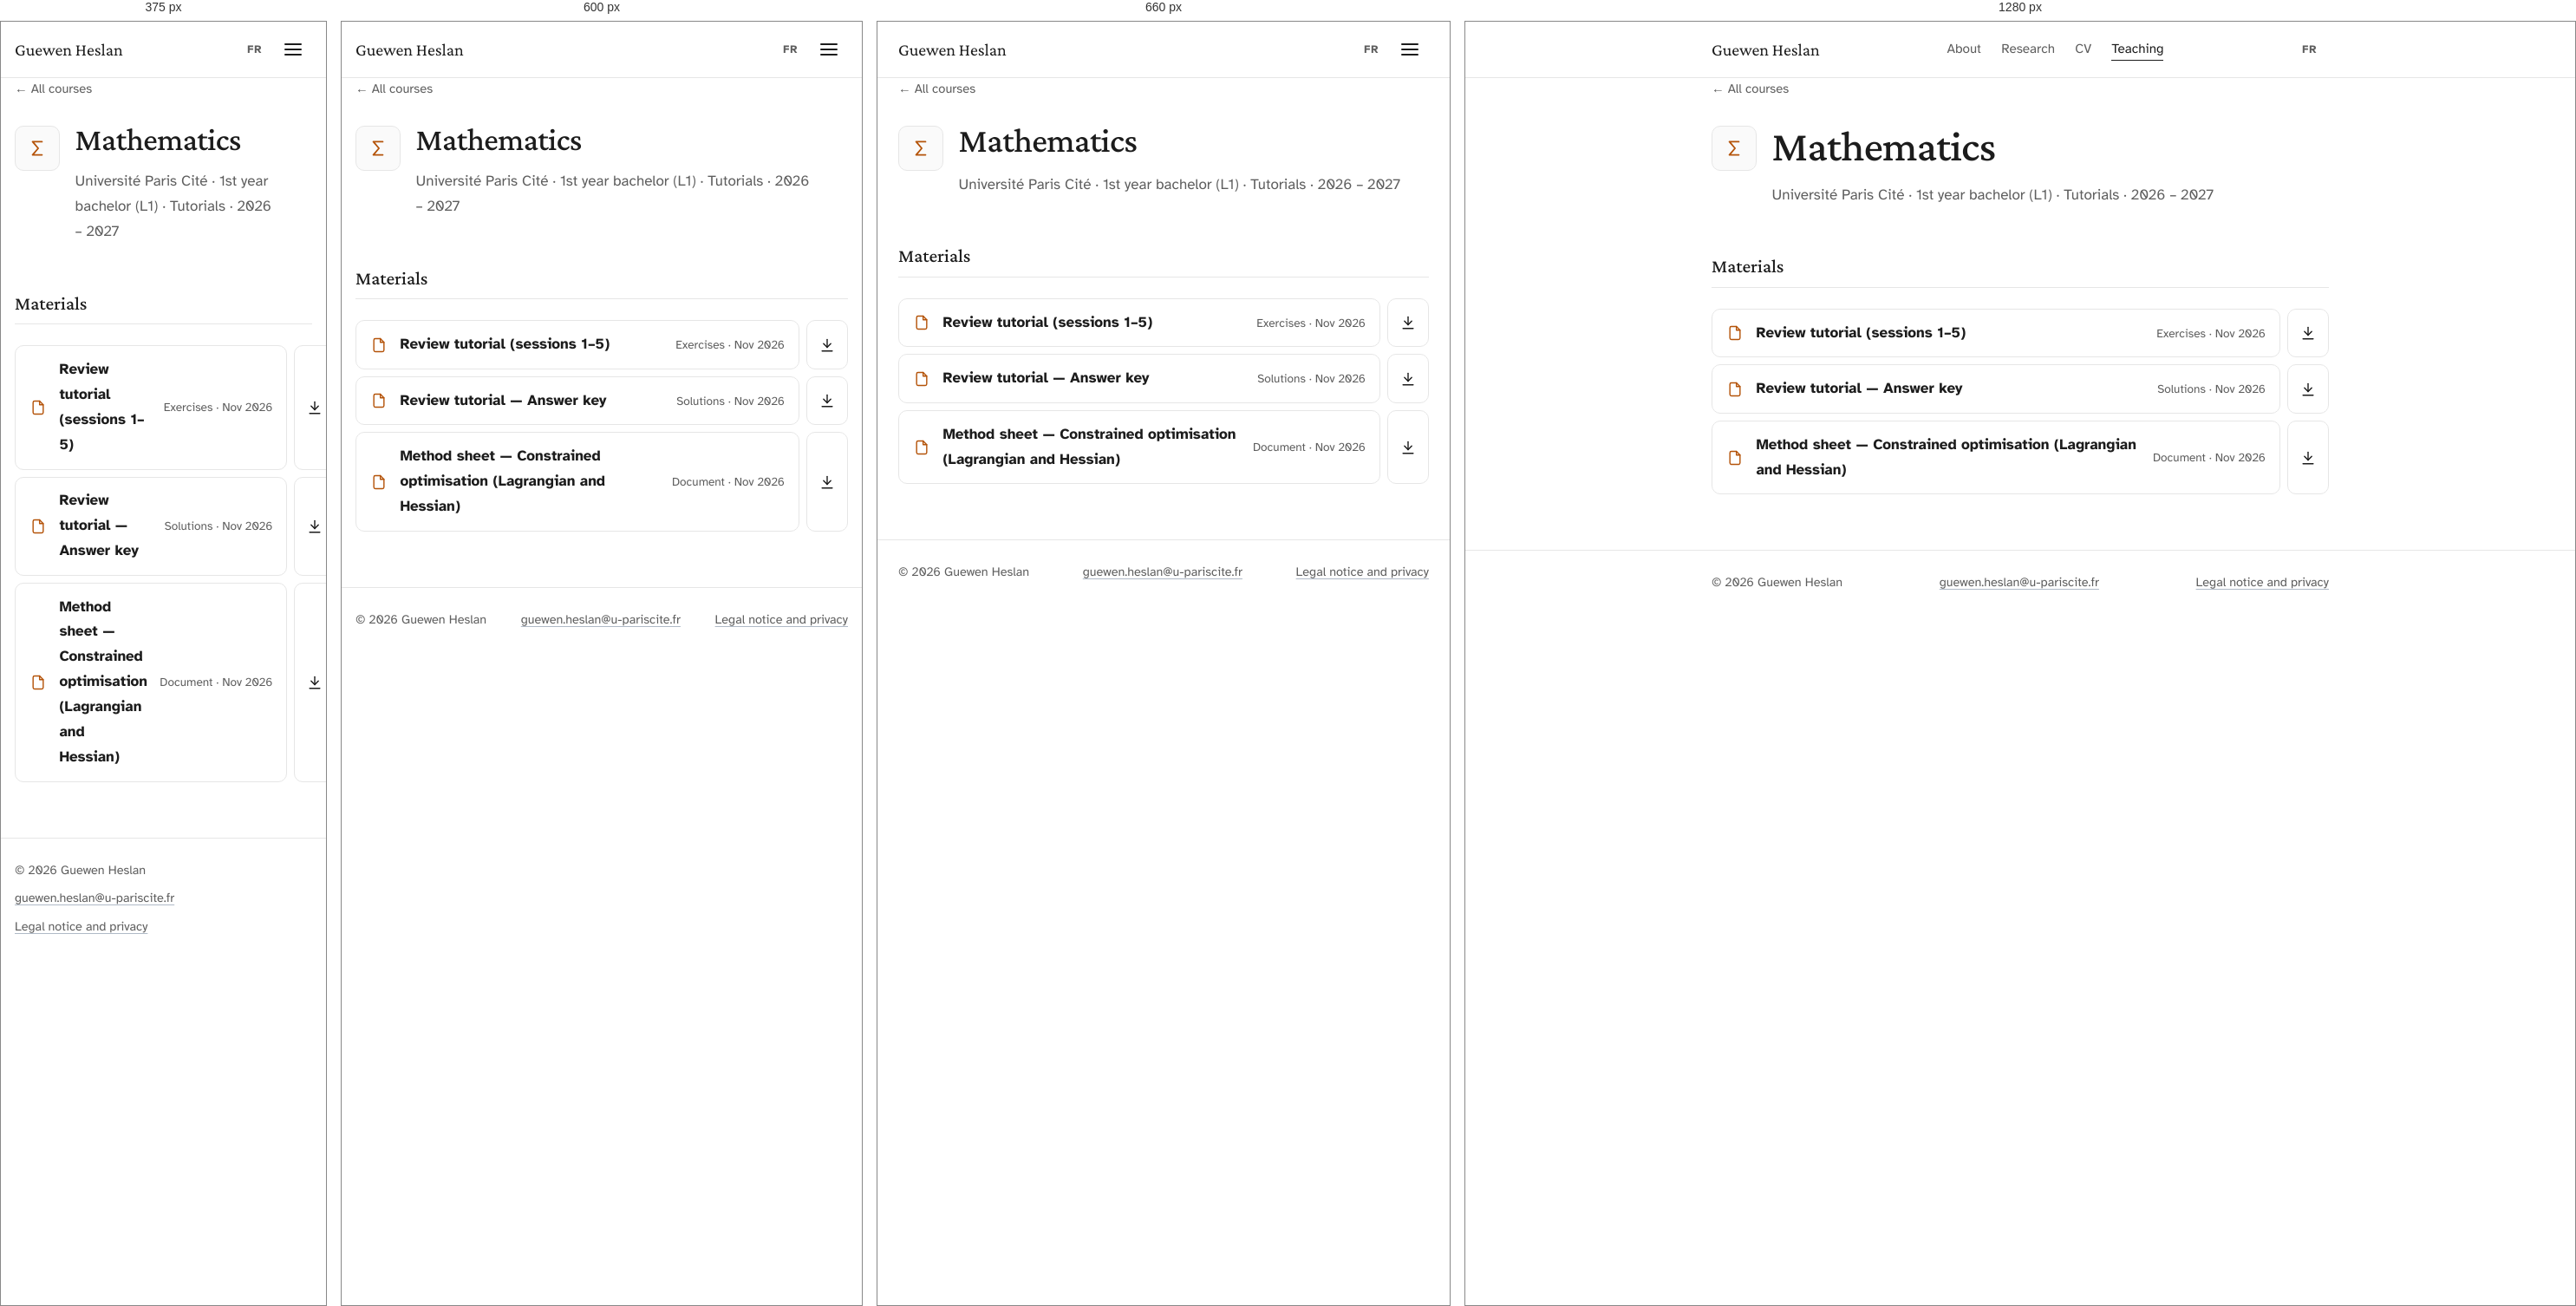
Rendered at 375 px, 600 px, 660 px and 1280 px, left to right.

<!-- file: mathematics.html -->
<!doctype html>
<html lang="en">
<head>
  <meta charset="utf-8">
  <meta name="viewport" content="width=device-width, initial-scale=1">
  <title>Mathematics — Guewen Heslan</title>
  <meta name="description" content="Mathematics: 1st year bachelor (L1), Université Paris Cité.">
  <link rel="canonical" href="https://gheslan.github.io/teaching/mathematics.html">
  <link rel="alternate" hreflang="en" href="https://gheslan.github.io/teaching/mathematics.html">
  <link rel="alternate" hreflang="fr" href="https://gheslan.github.io/fr/teaching/mathematics.html">
  <link rel="alternate" hreflang="x-default" href="https://gheslan.github.io/teaching/mathematics.html">
  <meta property="og:type" content="website">
  <meta property="og:site_name" content="Guewen Heslan">
  <meta property="og:title" content="Mathematics — Guewen Heslan">
  <meta property="og:description" content="Mathematics: 1st year bachelor (L1), Université Paris Cité.">
  <meta property="og:url" content="https://gheslan.github.io/teaching/mathematics.html">
  <meta property="og:image" content="https://gheslan.github.io/assets/img/og-image.png">
  <meta property="og:image:width" content="1200">
  <meta property="og:image:height" content="630">
  <meta property="og:locale" content="en_GB">
  <meta name="twitter:card" content="summary_large_image">
  <meta name="theme-color" content="#ffffff">
  <link rel="icon" href="../assets/img/favicon.svg" type="image/svg+xml">
  <link rel="stylesheet" href="../assets/css/fonts.css">
  <script>document.documentElement.classList.add("js");</script>
  <script>(function(){try{var K='lang',cur=document.documentElement.lang;document.addEventListener('click',function(e){var a=e.target.closest&&e.target.closest('a[hreflang]');if(a&&a.closest('header')){try{localStorage.setItem(K,a.getAttribute('hreflang'))}catch(_){}}},true);if(/bot|crawl|spider|slurp|lighthouse|preview/i.test(navigator.userAgent))return;var want=localStorage.getItem(K);if(want!=='fr'&&want!=='en'){var l=(navigator.languages&&navigator.languages[0])||navigator.language||'';var tz='';try{tz=Intl.DateTimeFormat().resolvedOptions().timeZone||''}catch(_){}var FR=['Europe/Paris','America/Guadeloupe','America/Martinique','America/Cayenne','America/Marigot','America/St_Barthelemy','America/Miquelon','Indian/Reunion','Indian/Mayotte','Pacific/Tahiti','Pacific/Marquesas','Pacific/Gambier','Pacific/Noumea','Pacific/Wallis','Indian/Kerguelen'];want=(/^fr/i.test(l)||FR.indexOf(tz)>=0)?'fr':'en'}if(want===cur)return;var alt=document.querySelector('link[rel=alternate][hreflang='+want+']');if(alt)location.replace(alt.href+location.search+location.hash)}catch(_){}})();</script>
  <link rel="stylesheet" href="../assets/css/style.css">
</head>
<body>
  <a class="skip-link" href="#main">Skip to content</a>

  <header class="site-header">
    <nav class="container nav" aria-label="Main">
      <a class="brand" href="../">Guewen Heslan</a>
      <ul class="nav-links" id="nav-links">
        <li style="--n:0"><a href="../">About</a></li>
        <li style="--n:1"><a href="../research.html">Research</a></li>
        <li style="--n:2"><a href="../cv.html">CV</a></li>
        <li style="--n:3"><a href="../teaching.html" aria-current="page">Teaching</a></li>
        <li class="nav-lang-mobile" style="--n:4"><a href="../fr/teaching/mathematics.html" hreflang="fr">Version française</a></li>
      </ul>
      <div class="nav-actions">
        <a class="lang-switch" href="../fr/teaching/mathematics.html" hreflang="fr" lang="fr" aria-label="Version française">FR</a>
        <button class="icon-btn menu-toggle" type="button" aria-label="Menu" aria-expanded="false" aria-controls="nav-links">
          <span class="burger" aria-hidden="true"><span></span><span></span><span></span></span>
        </button>
      </div>
    </nav>
  </header>

  <main id="main" class="container">
  <nav class="crumbs hero-in" aria-label="breadcrumb"><a href="../teaching.html">← All courses</a></nav>
  <header class="hero-in course-head">
    <span class="course-icon" aria-hidden="true"><svg viewBox="0 0 24 24" fill="none" stroke="currentColor" stroke-width="1.7" stroke-linecap="round" stroke-linejoin="round"><path d="M17 5H7l6 7-6 7h10"/></svg></span>
    <div>
      <h1 class="page-title">Mathematics</h1>
      <p class="page-lead">Université Paris Cité · 1st year bachelor (L1) · Tutorials · 2026 – 2027</p>
    </div>
  </header>



  <section class="section reveal">
    <h2>Materials</h2>
    <ul class="materials">
      <li>
        <a class="mat-view" href="../files/teaching/mathematics/td-synthese.pdf" target="_blank" rel="noopener" title="Open in a new tab">
          <span class="mat-icon" aria-hidden="true"><svg viewBox="0 0 24 24" fill="none" stroke="currentColor" stroke-width="1.7" stroke-linecap="round" stroke-linejoin="round"><path d="M14 3H7a2 2 0 0 0-2 2v14a2 2 0 0 0 2 2h10a2 2 0 0 0 2-2V8z"/><path d="M14 3v5h5"/></svg></span>
          <span class="mat-title">Review tutorial (sessions 1–5)</span>
          <span class="mat-meta">Exercises · Nov 2026</span>
        </a>
        <a class="mat-dl" href="../files/teaching/mathematics/td-synthese.pdf" download aria-label="Download — Review tutorial (sessions 1–5)" title="Download">
          <svg viewBox="0 0 24 24" fill="none" stroke="currentColor" stroke-width="1.7" stroke-linecap="round" stroke-linejoin="round" aria-hidden="true"><path d="M12 4v11"/><path d="M7 10l5 5 5-5"/><path d="M5 20h14"/></svg>
        </a>
      </li>
      <li>
        <a class="mat-view" href="../files/teaching/mathematics/td-synthese-corrige.pdf" target="_blank" rel="noopener" title="Open in a new tab">
          <span class="mat-icon" aria-hidden="true"><svg viewBox="0 0 24 24" fill="none" stroke="currentColor" stroke-width="1.7" stroke-linecap="round" stroke-linejoin="round"><path d="M14 3H7a2 2 0 0 0-2 2v14a2 2 0 0 0 2 2h10a2 2 0 0 0 2-2V8z"/><path d="M14 3v5h5"/></svg></span>
          <span class="mat-title">Review tutorial — Answer key</span>
          <span class="mat-meta">Solutions · Nov 2026</span>
        </a>
        <a class="mat-dl" href="../files/teaching/mathematics/td-synthese-corrige.pdf" download aria-label="Download — Review tutorial — Answer key" title="Download">
          <svg viewBox="0 0 24 24" fill="none" stroke="currentColor" stroke-width="1.7" stroke-linecap="round" stroke-linejoin="round" aria-hidden="true"><path d="M12 4v11"/><path d="M7 10l5 5 5-5"/><path d="M5 20h14"/></svg>
        </a>
      </li>
      <li>
        <a class="mat-view" href="../files/teaching/mathematics/fiche-lagrangien.pdf" target="_blank" rel="noopener" title="Open in a new tab">
          <span class="mat-icon" aria-hidden="true"><svg viewBox="0 0 24 24" fill="none" stroke="currentColor" stroke-width="1.7" stroke-linecap="round" stroke-linejoin="round"><path d="M14 3H7a2 2 0 0 0-2 2v14a2 2 0 0 0 2 2h10a2 2 0 0 0 2-2V8z"/><path d="M14 3v5h5"/></svg></span>
          <span class="mat-title">Method sheet — Constrained optimisation (Lagrangian and Hessian)</span>
          <span class="mat-meta">Document · Nov 2026</span>
        </a>
        <a class="mat-dl" href="../files/teaching/mathematics/fiche-lagrangien.pdf" download aria-label="Download — Method sheet — Constrained optimisation (Lagrangian and Hessian)" title="Download">
          <svg viewBox="0 0 24 24" fill="none" stroke="currentColor" stroke-width="1.7" stroke-linecap="round" stroke-linejoin="round" aria-hidden="true"><path d="M12 4v11"/><path d="M7 10l5 5 5-5"/><path d="M5 20h14"/></svg>
        </a>
      </li>
    </ul>
  </section>
  </main>

  <footer class="site-footer">
    <div class="container">
      <span>© <span id="year">2026</span> Guewen Heslan</span>
      <a href="mailto:guewen.heslan@u-pariscite.fr">guewen.heslan@u-pariscite.fr</a>
      <a href="../legal.html">Legal notice and privacy</a>
    </div>
  </footer>

  <script src="../assets/js/main.js" defer></script>
</body>
</html>


/* @media block from style.css */
@media (min-width: 640px) { .container { padding: 0 1.5rem; } }

/* @media block from style.css */
@media (max-width: 680px) {
  .menu-toggle { display: inline-grid; color: var(--fg); }
  .nav-lang-mobile { display: block; margin-top: 1.5rem; }
  .nav-links {
    position: fixed; inset: 64px 0 0 0; z-index: 20;
    flex-direction: column; align-items: flex-start; justify-content: flex-start; gap: 0.25rem;
    padding: 2rem 1.5rem; background: var(--bg);
    opacity: 0; visibility: hidden; clip-path: inset(0 0 100% 0);
    transition: opacity 0.25s ease, clip-path 0.45s var(--ease), visibility 0s linear 0.45s;
  }
  .menu-open .nav-links { opacity: 1; visibility: visible; clip-path: inset(0 0 0 0); transition: opacity 0.25s ease, clip-path 0.45s var(--ease), visibility 0s; }
  .nav-links li { opacity: 0; transform: translateY(12px); transition: opacity 0.3s ease, transform 0.45s var(--ease); }
  .menu-open .nav-links li { opacity: 1; transform: none; transition-delay: calc(0.08s + var(--n, 0) * 0.06s); }
  .nav-links a { padding: 0; font-family: var(--font-serif); font-size: 2rem; color: var(--fg); }
  .nav-links a::after { left: 0; right: auto; width: 2rem; bottom: 4px; background: var(--warm); }
  .nav-lang-mobile a { font-family: var(--font-sans); font-size: 1rem; color: var(--fg-muted); }
  .menu-open { overflow: hidden; }
  .menu-open .lang-switch { visibility: hidden; }
}

/* @media block from style.css */
@media (min-width: 640px) { main { padding-top: 4.5rem; } }

/* @media block from style.css */
@media (min-width: 640px) { .entries > li { grid-template-columns: 8.5rem 1fr; } }

/* @media block from style.css */
@media (min-width: 640px) { .skills > div { grid-template-columns: 8.5rem 1fr; } }

/* @media block from style.css */
@media (min-width: 560px) { .course-grid { grid-template-columns: repeat(2, 1fr); } }

/* @media block from style.css */
@media (min-width: 640px) {
  .course.row { grid-template-columns: auto 1fr auto; }
  .course-when { grid-column: auto; text-align: right; }
  .course-when strong { display: block; margin: 0; }
}